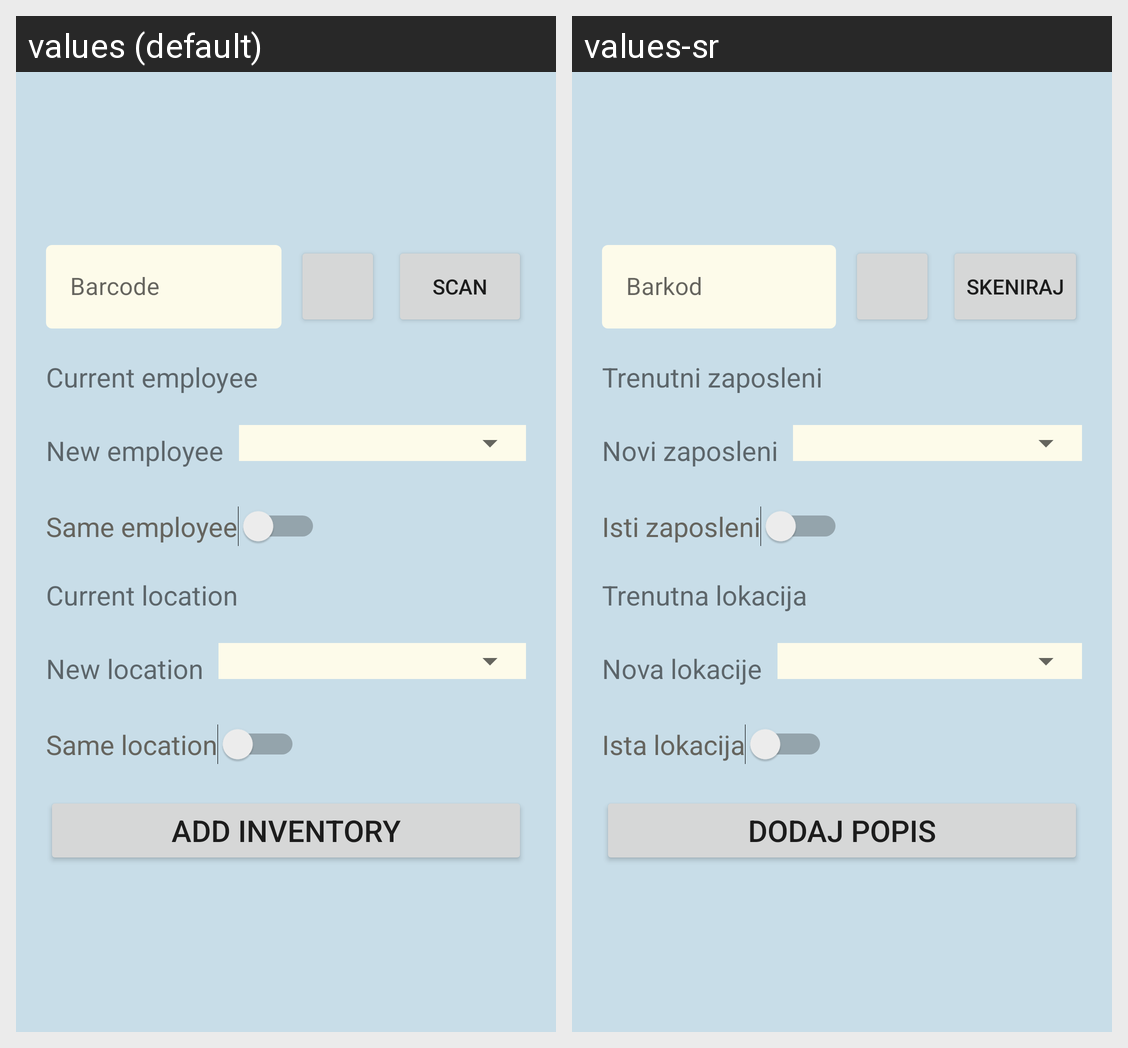

Here is an Android app screen in its default locale and in the app's own translations. Write out the translated-string differences for the strings that appear on this screen.
Android screen res/layout/fragment_add_inventory.xml rendered under 2 locales, left to right: values (default), values-sr. Device: Nexus 5 (rendered at 1080×1920; each locale shown at half size, 540×960, under a caption strip naming it); theme Theme.AssetManagementSystem.
Strings drawn on this screen, with the default value and each locale's value (text and hints the layout hard-codes, and strings that could not be matched under every locale, appear in the picture but are not listed):

input_barcode
  values: Barcode
  values-sr: Barkod

button_scan
  values: Scan
  values-sr: Skeniraj

current_employee
  values: Current employee
  values-sr: Trenutni zaposleni

new_employee
  values: New employee
  values-sr: Novi zaposleni

same_employee
  values: Same employee
  values-sr: Isti zaposleni

current_location
  values: Current location
  values-sr: Trenutna lokacija

new_location
  values: New location
  values-sr: Nova lokacije

same_location
  values: Same location
  values-sr: Ista lokacija

button_add_inventory
  values: Add inventory
  values-sr: Dodaj popis
